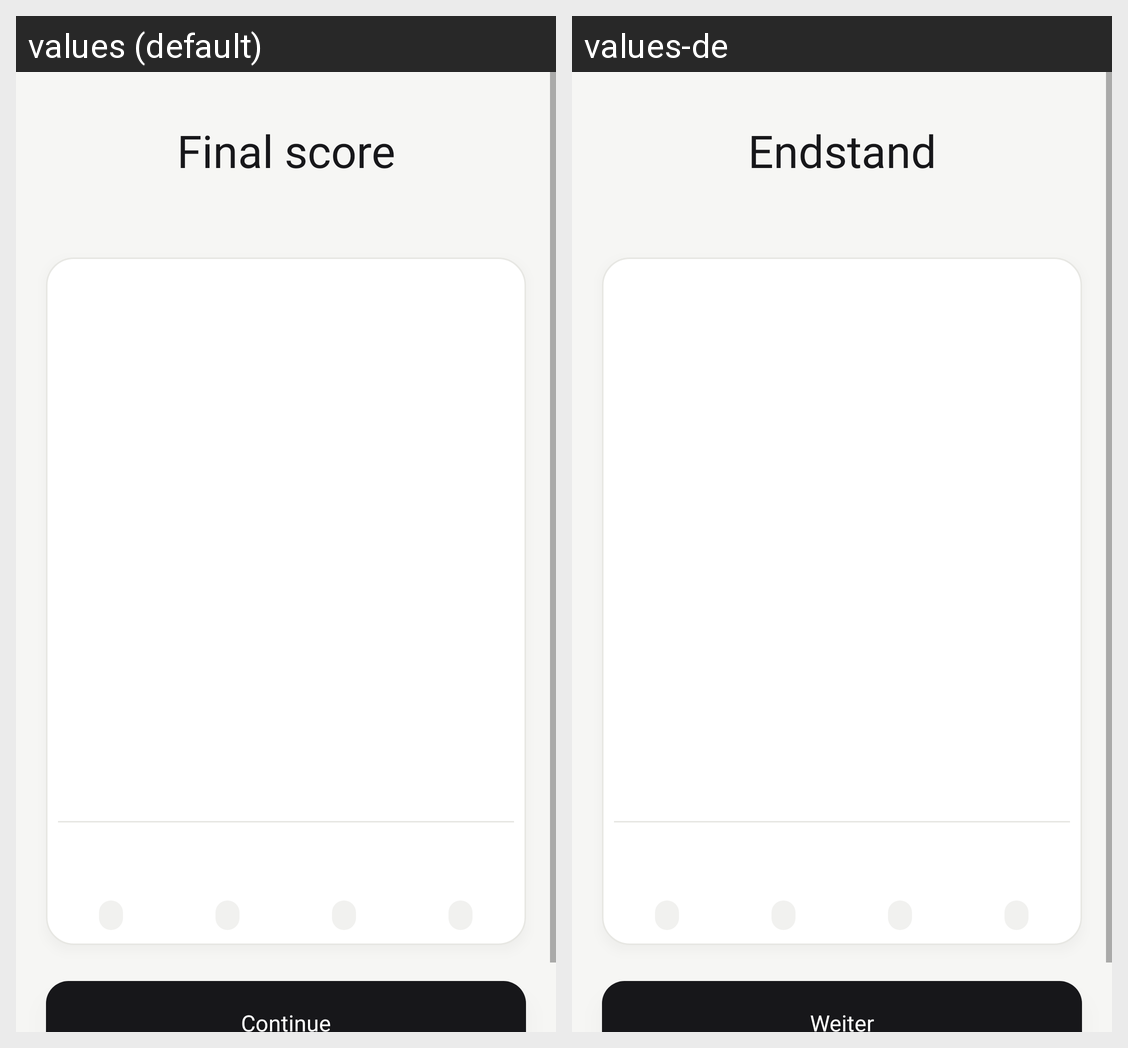

The Android screen above is rendered under two locales of the same app. Produce the string resources it draws, with the default and per-locale values.
Android screen res/layout/activity_result_screen.xml rendered under 2 locales, left to right: values (default), values-de. Device: Nexus 5 (rendered at 1080×1920; each locale shown at half size, 540×960, under a caption strip naming it); theme Theme.SpadesScore.
Strings drawn on this screen, with the default value and each locale's value (text and hints the layout hard-codes, and strings that could not be matched under every locale, appear in the picture but are not listed):

final_score
  values: Final score
  values-de: Endstand

continue_label
  values: Continue
  values-de: Weiter
